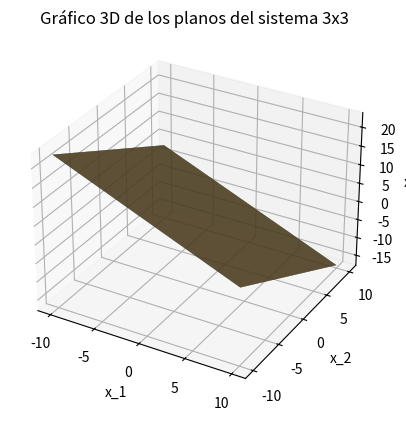

Generate this figure with matplotlib:
import numpy as np
import matplotlib.pyplot as plt
from mpl_toolkits.mplot3d import Axes3D

# Crear un espacio de valores
x = np.linspace(-10, 10, 100)
y = np.linspace(-10, 10, 100)
X, Y = np.meshgrid(x, y)

# Definir los planos de las tres ecuaciones
Z1 = 3 - X - Y
Z2 = (6.00001 - 2*X - 2.00001*Y) / 2
Z3 = (9 - 3*X - 3*Y) / 3.00001

# Crear la figura 3D
fig = plt.figure()
ax = fig.add_subplot(111, projection='3d')

# Graficar los tres planos
ax.plot_surface(X, Y, Z1, alpha=0.5, rstride=100, cstride=100)
ax.plot_surface(X, Y, Z2, alpha=0.5, rstride=100, cstride=100)
ax.plot_surface(X, Y, Z3, alpha=0.5, rstride=100, cstride=100)

# Etiquetas de los ejes
ax.set_xlabel('x_1')
ax.set_ylabel('x_2')
ax.set_zlabel('x_3')
plt.title('Gráfico 3D de los planos del sistema 3x3')

plt.show()
